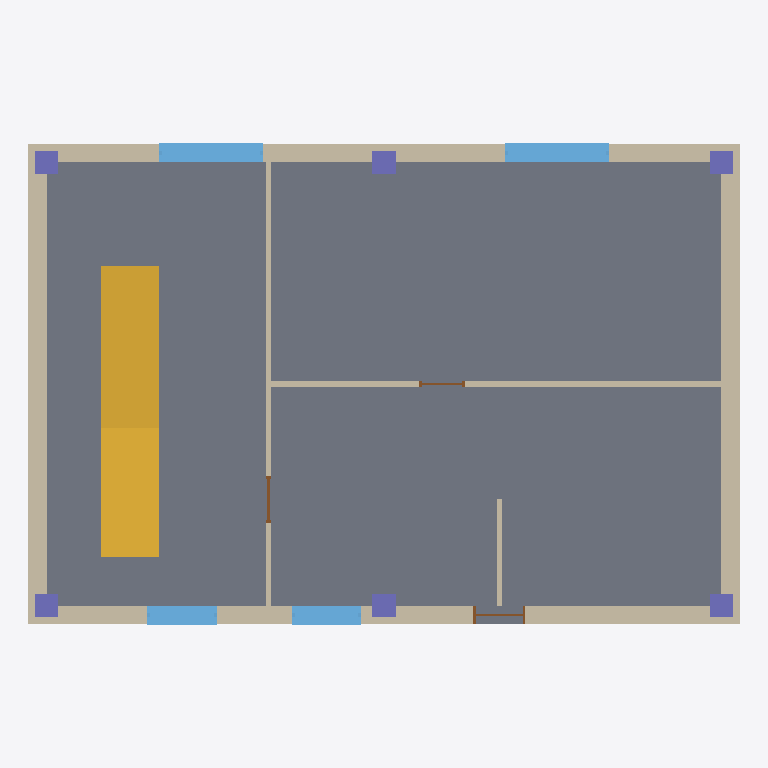
Plan cut of the same IFC building model at storey '1F' (level 0.00 m, cut at 1.40 m), seen from above with north up, elements coloured by IFC class: 7 walls (beige), 6 columns (violet), 4 windows (light blue), 3 doors (brown), 1 slab (grey), 1 stair (yellow). Cut surfaces are drawn darker.
Extent 12.3 m × 8.4 m × 6.8 m (x, y, z). Storeys (3): 1F at 0.00 m; 2F at 3.30 m; RF at 6.60 m. Elements (51): 14 IfcWall, 12 IfcColumn, 8 IfcBeam, 8 IfcWindow, 5 IfcDoor, 3 IfcSlab, 1 IfcStair.

HEADER;
FILE_DESCRIPTION(('ViewDefinition [DesignTransferView_V1.0]'),'2;1');
FILE_NAME('native.ifc','2026-11-07T09:17:27',(''),(''),'ConstructCAD 0.9.1','ConstructCAD 0.9.1','');
FILE_SCHEMA(('IFC4'));
ENDSEC;
DATA;
#16=IFCPROJECT('3zFW4sV0n2$OCqOIQllCYH',$,'New Project',$,$,'0001',$,(#13),#10);
#18=IFCSITE('1CikjkXPWDTzOD4YA_C$07',$,$,$,$,#17,$,$,.ELEMENT.,$,$,$,$,$);
#20=IFCBUILDING('2AKl$zX6hX0fEVJFGNr9gw',$,'New Project',$,$,#19,$,$,.ELEMENT.,$,$,$);
#22=IFCBUILDINGSTOREY('0wN8LcZVgY7sjsv73lamYK',$,'1F',$,$,#21,$,$,.ELEMENT.,0.0);
#26=IFCBUILDINGSTOREY('0wN8LeZVgY7sjsv73la$hx',$,'2F',$,$,#25,$,$,.ELEMENT.,3.3);
#30=IFCBUILDINGSTOREY('10nuy8lMLygJjB5lQuzVOa',$,'RF',$,$,#29,$,$,.ELEMENT.,6.6);
#1400=IFCSLAB('39vEcO$Gb97u1IWF6sYeum',$,'SL-200',$,$,#1386,#1399,$,.FLOOR.);
#2036=IFCSTAIR('1mx6EtvS15Ee4S_y8HqaMJ',$,'Stair 1.00 m',$,$,#1834,#2035,$,.STRAIGHT_RUN_STAIR.);
#51=IFCWALL('1vh7KqKfX6PRc8FWy8lXup',$,'WT-EXT-320',$,$,#34,#50,$,.STANDARD.);
#309=IFCWALL('1eepme4ZvFJP9dBwAb2OS$',$,'WT-EXT-320',$,$,#295,#308,$,.STANDARD.);
#524=IFCWALL('3QTNxP9Lr99vLMuwS9Tz6Q',$,'WT-EXT-320',$,$,#510,#523,$,.STANDARD.);
#341=IFCWALL('08r7Ce1W5DdQRMKQ80xkQM',$,'WT-EXT-320',$,$,#327,#340,$,.STANDARD.);
#652=IFCWALL('1dgMqF4HH3Pv6s1eQqbILn',$,'WT-INT-100',$,$,#638,#651,$,.STANDARD.);
#559=IFCWALL('1I7ZXArjf3EBtwRZFkNvUS',$,'WT-INT-100',$,$,#542,#558,$,.STANDARD.);
#424=IFCWINDOW('0aog6PNW96teUeR8kjNSLg',$,'WT-02',$,$,#367,#423,'3',1.2,1.8,.WINDOW.,.SINGLE_PANEL.,$);
#500=IFCWINDOW('174vUAoMj5tO$s6WpAcYIo',$,'WT-02',$,$,#443,#499,'4',1.2,1.8,.WINDOW.,.SINGLE_PANEL.,$);
#209=IFCWINDOW('0lUjsSo6rEi83TjnoYc4mw',$,'WT-01',$,$,#149,#208,'1',1.2,1.2,.WINDOW.,.SINGLE_PANEL.,$);
#285=IFCWINDOW('2CHQr5HU560xAgvslRHZiX',$,'WT-01',$,$,#228,#284,'2',1.2,1.2,.WINDOW.,.SINGLE_PANEL.,$);
#1533=IFCCOLUMN('321sFr6YLAOf2wNYp$YNsd',$,'COL-400',$,$,#1523,#1532,$,.COLUMN.);
#1548=IFCCOLUMN('2LHJnCKWv2xgybN5z63g4v',$,'COL-400',$,$,#1538,#1547,$,.COLUMN.);
#739=IFCWALL('0gOYctMeD6zepRNwDthSmT',$,'WT-INT-100',$,$,#725,#738,$,.STANDARD.);
#1502=IFCCOLUMN('1vcKUa8sLDLBtipdqJ3y9I',$,'COL-400',$,$,#1492,#1501,$,.COLUMN.);
#1518=IFCCOLUMN('3cz_XeYlnA7OcWj5tn_Bwx',$,'COL-400',$,$,#1508,#1517,$,.COLUMN.);
#1563=IFCCOLUMN('0lKlbhQ_fBdBjYYtg6fdKF',$,'COL-400',$,$,#1553,#1562,$,.COLUMN.);
#1578=IFCCOLUMN('0C$oZWvOHCFR$OlA80HE4b',$,'COL-400',$,$,#1568,#1577,$,.COLUMN.);
#130=IFCDOOR('08G04pUbb6_AFFvsu0d6Ns',$,'DT-01',$,$,#87,#129,'1',2.1,0.9,.DOOR.,.NOTDEFINED.,$);
#628=IFCDOOR('21J_Rht$vC2QvCByhJJj2k',$,'DT-02',$,$,#591,#627,'2',2.1,0.8,.DOOR.,.NOTDEFINED.,$);
#715=IFCDOOR('23PP$KkJf3aAHP5eW9vLI1',$,'DT-02',$,$,#678,#714,'3',2.1,0.8,.DOOR.,.NOTDEFINED.,$);
ENDSEC;
